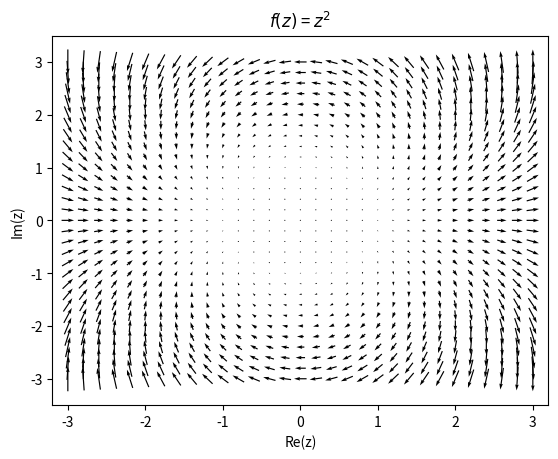
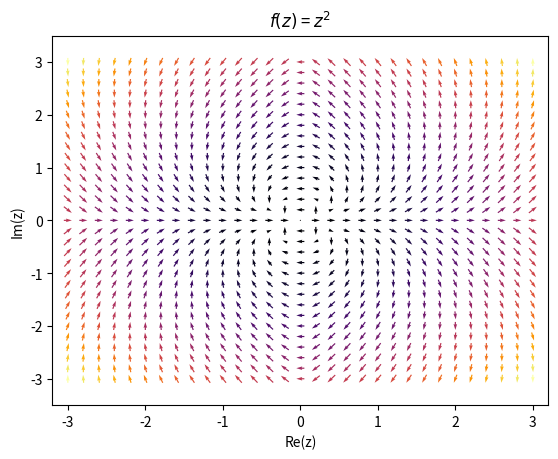

The matplotlib source for these figures, in order: (Note: this script raises an exception after producing the figures.)
import numpy as np
from matplotlib import pyplot as plt
import matplotlib.cm as cm
from matplotlib.colors import Normalize


if __name__ == '__main__':
    X, Y = np.mgrid[-3:3.2:0.2, -3:3.2:0.2]
    Z = X + Y*1j

    F = Z**2

    U = np.real(F)
    V = np.imag(F)

    plt.figure(1)
    ax = plt.axes()
    ax.quiver(X, Y, U, V, pivot='mid')

    ax.set_xlim(-3.2, 3.2)
    ax.set_ylim(-3.5, 3.5)
    ax.set_xlabel('Re(z)')
    ax.set_ylabel('Im(z)')
    ax.set_title('$f(z)$ = $z^2$')

    fig = plt.figure(2)
    ax = plt.axes()

    colors = [[np.linalg.norm([U[i, j], V[i, j]]) for j in range(len(X[0]))] for i in range(len(X))]
    norm = Normalize()
    norm.autoscale(colors)
    colormap = cm.inferno
    colors = np.array(colors).ravel()

    # normalize the arrows, so that they all appear with the same length
    U = U / np.sqrt(U ** 2 + V ** 2)
    V = V / np.sqrt(U ** 2 + V ** 2)
    U[np.isnan(U)] = 0.0
    V[np.isnan(V)] = 0.0

    ax.quiver(X, Y, U, V, color=colormap(norm(colors)), pivot='mid', cmap=colormap)

    ax.set_xlim(-3.2, 3.2)
    ax.set_ylim(-3.5, 3.5)
    ax.set_xlabel('Re(z)')
    ax.set_ylabel('Im(z)')
    ax.set_title('$f(z)$ = $z^2$')
    sm = cm.ScalarMappable(cmap=colormap, norm=norm)
    sm.set_array(colors)
    fig.colorbar(sm, shrink=0.7, aspect=20 * 0.7, label='$‖$ $f$ $‖$')

    plt.show()
